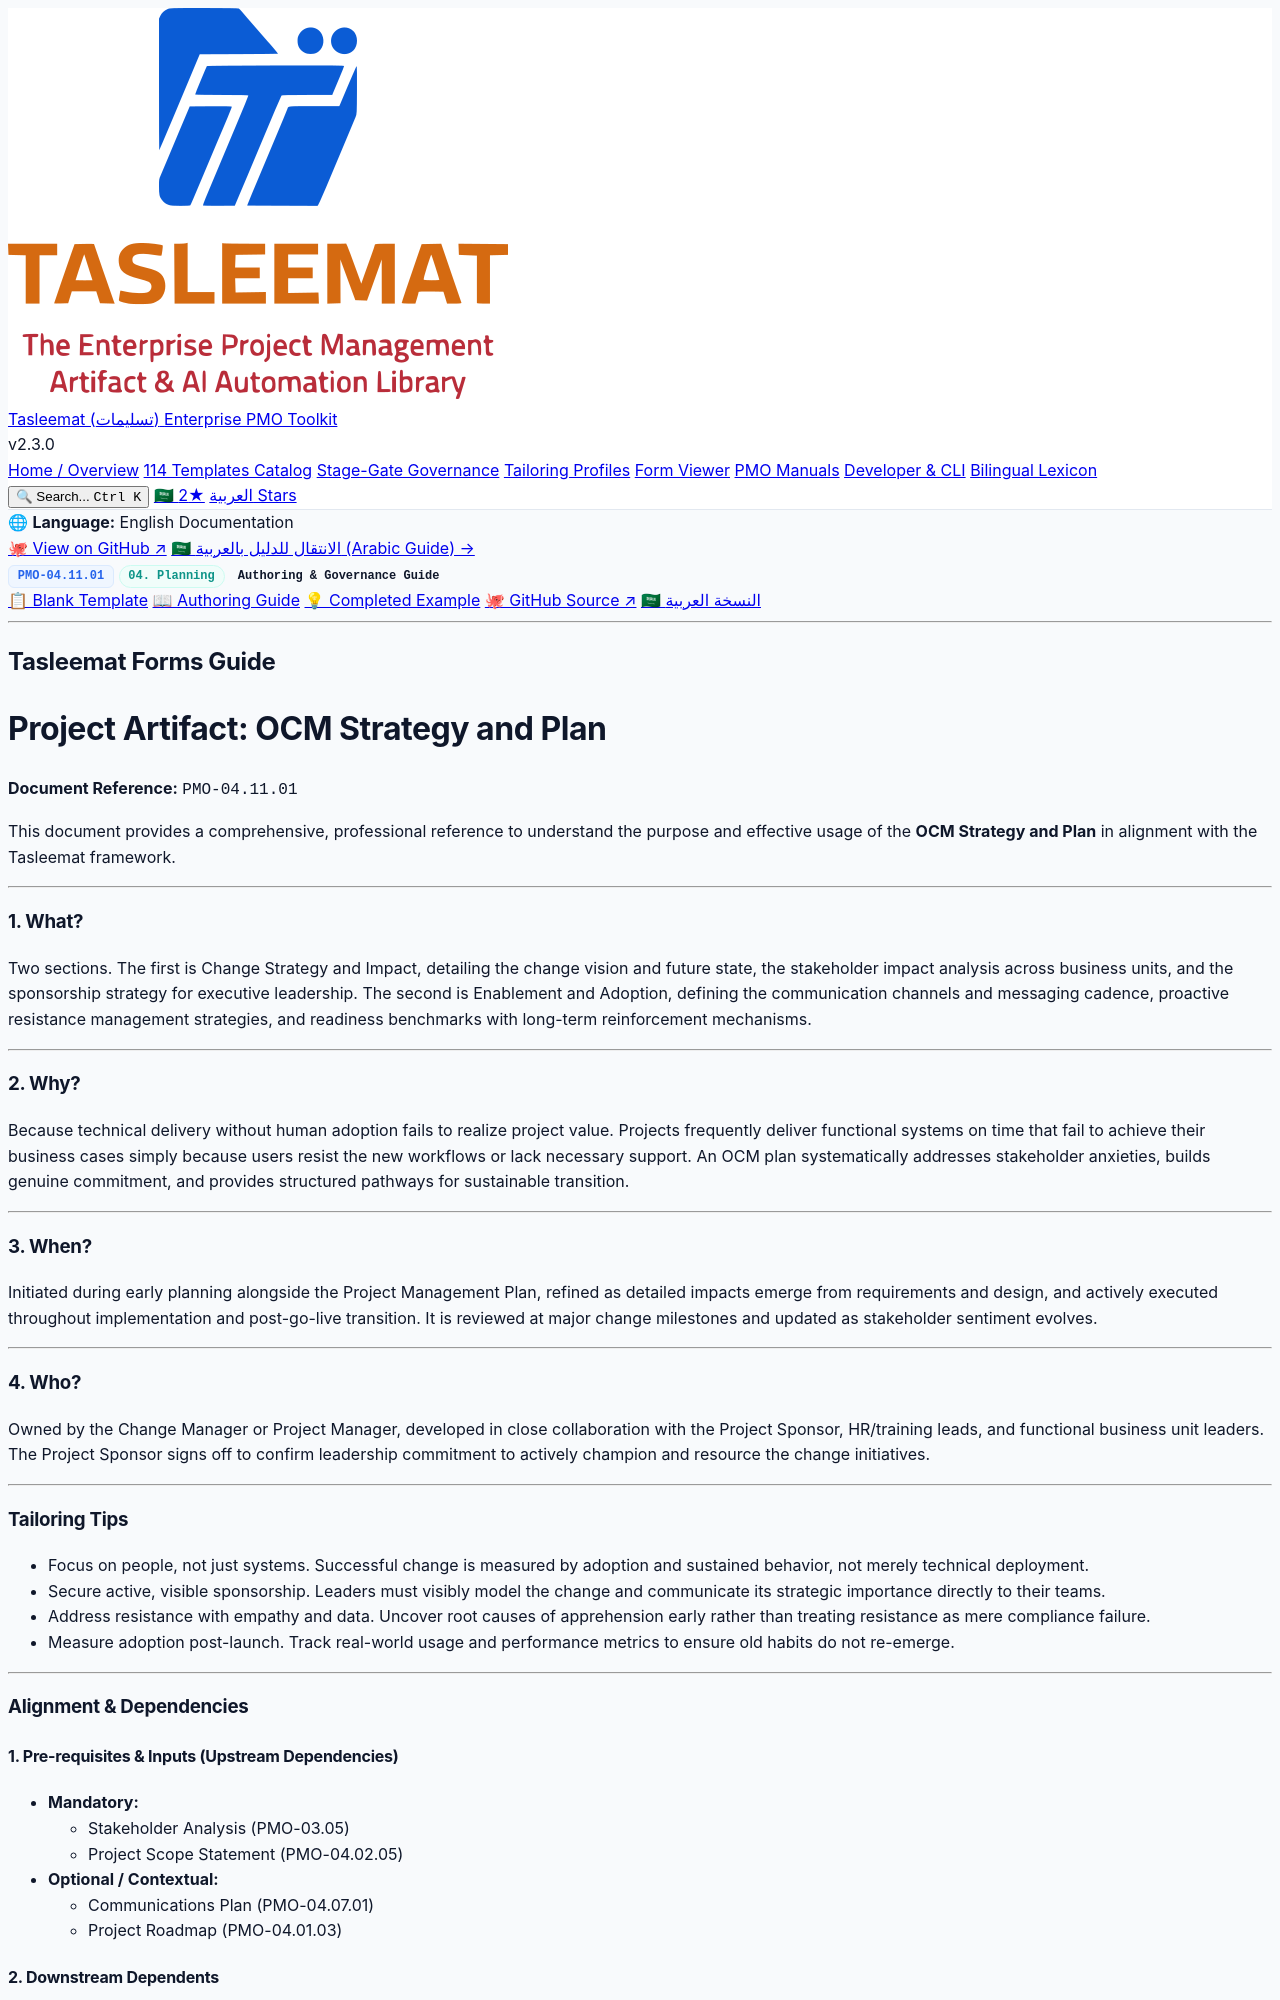

repository: fakhruldeen/Tasleemat · page: guides/en/04_Planning/11_Organizational_Change_Management/04_11_01_OCM_Strategy_and_Plan_Guide.html · generator: jekyll

<div class="lang-switch-bar">
  <span class="lang-switch-label">🌐 <strong>Language:</strong> English Documentation</span>
  <div class="lang-switch-actions">
    <a class="lang-switch-btn github-btn" href="https://github.com/fakhruldeen/Tasleemat/blob/main/forms/en/04_Planning/11_Organizational_Change_Management/01_OCM_Strategy_and_Plan/04_11_01_OCM_Strategy_and_Plan_Guide.md" target="_blank" rel="noopener noreferrer">🐙 View on GitHub ↗</a>
    <a class="lang-switch-btn" href="../../../ar/04_التخطيط/11_إدارة_التغيير_المؤسسي/04_11_01_استراتيجية_وخطة_إدارة_التغيير_المؤسسي_دليل.html">🇸🇦 الانتقال للدليل بالعربية (Arabic Guide) →</a>
  </div>
</div>

<div class="deliverable-header-card">
  <div class="deliverable-badge-row">
    <span class="badge badge-code">PMO-04.11.01</span>
    <span class="badge badge-phase">04. Planning</span>
    <span class="badge badge-type">Authoring & Governance Guide</span>
  </div>
  <div class="deliverable-nav-pills">
    <a class="nav-pill" href="../../../../forms/en/04_Planning/11_Organizational_Change_Management/04_11_01_OCM_Strategy_and_Plan_Template.html">📋 Blank Template</a>
    <a class="nav-pill active" href="#">📖 Authoring Guide</a>
    <a class="nav-pill" href="../../../../examples/en/04_Planning/11_Organizational_Change_Management/04_11_01_OCM_Strategy_and_Plan_Example.html">💡 Completed Example</a>
    <a class="nav-pill github-pill" href="https://github.com/fakhruldeen/Tasleemat/blob/main/forms/en/04_Planning/11_Organizational_Change_Management/01_OCM_Strategy_and_Plan/04_11_01_OCM_Strategy_and_Plan_Guide.md" target="_blank" rel="noopener noreferrer">🐙 GitHub Source ↗</a>
    <a class="nav-pill lang-pill" href="../../../ar/04_التخطيط/11_إدارة_التغيير_المؤسسي/04_11_01_استراتيجية_وخطة_إدارة_التغيير_المؤسسي_دليل.html">🇸🇦 النسخة العربية</a>
  </div>
</div>

---

---
type: Form
lang: en
layout: default
title: OCM Strategy and Plan
nav_order: 7
token_pointer: /_tokens/forms/en/04_Planning/11_Organizational_Change_Management/01_OCM_Strategy_and_Plan/04_11_01_OCM_Strategy_and_Plan_Guide.npy
token_count: 1111
tokenizer_model_id: tiktoken/o200k_base
created_at: '2026-10-06T16:05:28.962485+00:00'
form_id: PMO-04.11.01
status: approved
---

## Tasleemat Forms Guide
# Project Artifact: OCM Strategy and Plan

**Document Reference:** `PMO-04.11.01`

This document provides a comprehensive, professional reference to understand
the purpose and effective usage of the **OCM Strategy and Plan** in alignment with the
Tasleemat framework.

---

### 1. What?
Two sections. The first is Change Strategy and Impact, detailing the change vision and future state, the stakeholder impact analysis across business units, and the sponsorship strategy for executive leadership. The second is Enablement and Adoption, defining the communication channels and messaging cadence, proactive resistance management strategies, and readiness benchmarks with long-term reinforcement mechanisms.

---

### 2. Why?
Because technical delivery without human adoption fails to realize project value. Projects frequently deliver functional systems on time that fail to achieve their business cases simply because users resist the new workflows or lack necessary support. An OCM plan systematically addresses stakeholder anxieties, builds genuine commitment, and provides structured pathways for sustainable transition.

---

### 3. When?
Initiated during early planning alongside the Project Management Plan, refined as detailed impacts emerge from requirements and design, and actively executed throughout implementation and post-go-live transition. It is reviewed at major change milestones and updated as stakeholder sentiment evolves.

---

### 4. Who?
Owned by the Change Manager or Project Manager, developed in close collaboration with the Project Sponsor, HR/training leads, and functional business unit leaders. The Project Sponsor signs off to confirm leadership commitment to actively champion and resource the change initiatives.

---
